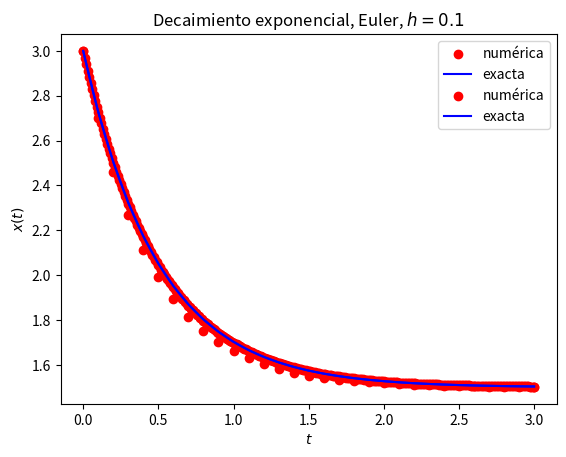

The matplotlib source for this figure:
"""redes-neuronales-2024-guia-4.ipynb

Automatically generated by Colab.

Original file is located at
    https://colab.research.google.com/<link-removed>

# Integración numérica de ODEs

En este práctico introduciremos los métodos de **Euler** y de **RK4** (Runge-Kutta de orden 4) de integración numérica de Ecuaciones Diferenciales Ordinarias (ODEs).

## **Ejercicio 1)** Importando librerías

Importe las librerías `numpy` para operar con arrays, `scipy` para utilizar rutinas de algebra lineal y `matplotlib.pyplot` para graficar.
"""

import numpy as np
import scipy as sp
import scipy.linalg as linalg
import matplotlib.pyplot as plt


### Ecuaciones Diferenciales Ordinarias (ODEs)



# 2.1)
def euler(f,x,t,h,p):
    """
    Calcula un paso de integración del método de Euler.

    Argumentos de entrada:

        f : R^n,R -> R^n
        x = x(t) : R^n
        t = tiempo : R
        h = paso de tiempo : R
        p = parametros : R^q

    Retorna aproximacion numérica de

        x(t+h) : R^n

    según el método de Euler.

    # Ejemplos:
    """
    return x+h*f(x,t,p)

# 2.2)
def integrador_ode(m,f,xa,a,b,k,p,c=lambda x,t,p:x):
    """
    Integra numéricamente la ODE

        dx/dt = f(x,t)

    sobre el intervalo t:[a,b] usando k pasos de integración y el método m, bajo condicion inicial x(a)=x0.
    No es necesario que a<b.

    Argumentos de entrada:

        m = metodo de integracion (ej. euler, rk2, etc.)
        f : R^n -> R^n
        xa = condicion inicial : R
        a = tiempo inicial : R
        b = tiempo final : R
        k = num. pasos de integracion : N
        p = parametros : R^q
        c = función condicionante : R^n,R,p -> R^n

    Retorna:

        t : R^{k+1} , t_j = a+j*h para j=0,1,...,k
        w : R^{n,k+1} , w_ij = x_i(t_j) para i=0,1,...,n-1 y j=0,1,...,k

    donde a+k*dt = b.
    """
    assert k>0
    n = len(xa)
    h = (b-a)/k
    w = np.zeros((n,k+1)) # Produce un array con forma y tipo especificada con los parametros,
                          # lleno de ceros. la forma puede ser espcificada con un entero o tupla (n,k+1)
    t = np.zeros(k+1)
    w[:,0] = xa           # actualiza la posicion inicial (columna de indice 0) de las variables con los valores
                          # de las condiciones iniciales
    t[0] = a              # actualiza la posicion cero con el valor del tiempo inicial

    for j in range(k):    #Aca se produce la iteración en j

        t[j+1] = t[j] + h                # iteracion tiempo
        w[:,j+1] = m(f,w[:,j],t[j],h,p)  # iteracion de w
        w[:,j+1] = c(w[:,j+1],t[j+1],p)  # condicion sobre w

    return t,w




# **Ejercicio 4)** Decaimiento exponencial
# 4.1)
def f(x,t,p):
    """
    q = p[0]
    r = p[1]
    """
    return np.array([-p[0]*x[0]+p[1]])

a=0
b=3
h=0.1
k = int((b-a)/h)#+1
xa = np.array([3]) # x(a)=x(0)=3
p = np.array([2,3])

t,w = integrador_ode(euler,f,xa,a,b,k,p)

plt.xlabel('$t$')
plt.ylabel('$x(t)$')
#plt.xlim(-0.1,5.1)
#plt.ylim(-0.1,1.1)
plt.scatter(t,w[0,:],label="numérica",linestyle='-',c='red')
plt.plot(t,((xa[0]-p[1]/p[0])*np.exp(-p[0]*t)+p[1]/
            p[0]),label="exacta",linestyle='-',c='blue')
plt.title('Decaimiento exponencial, Euler, $h=0.1$')
plt.legend()

h=0.01
k = int((b-a)/h)#+1
t,w = integrador_ode(euler,f,xa,a,b,k,p)

plt.xlabel('$t$')
plt.ylabel('$x(t)$')
#plt.xlim(-0.1,5.1)
#plt.ylim(-0.1,1.1)
plt.scatter(t,w[0,:],label="numérica",linestyle='-',c='red')
plt.plot(t,((xa[0]-p[1]/p[0])*np.exp(-p[0]*t)+p[1]/
            p[0]),label="exacta",linestyle='-',c='blue')
plt.title('Decaimiento exponencial, Euler, $h=0.1$')
plt.legend()
